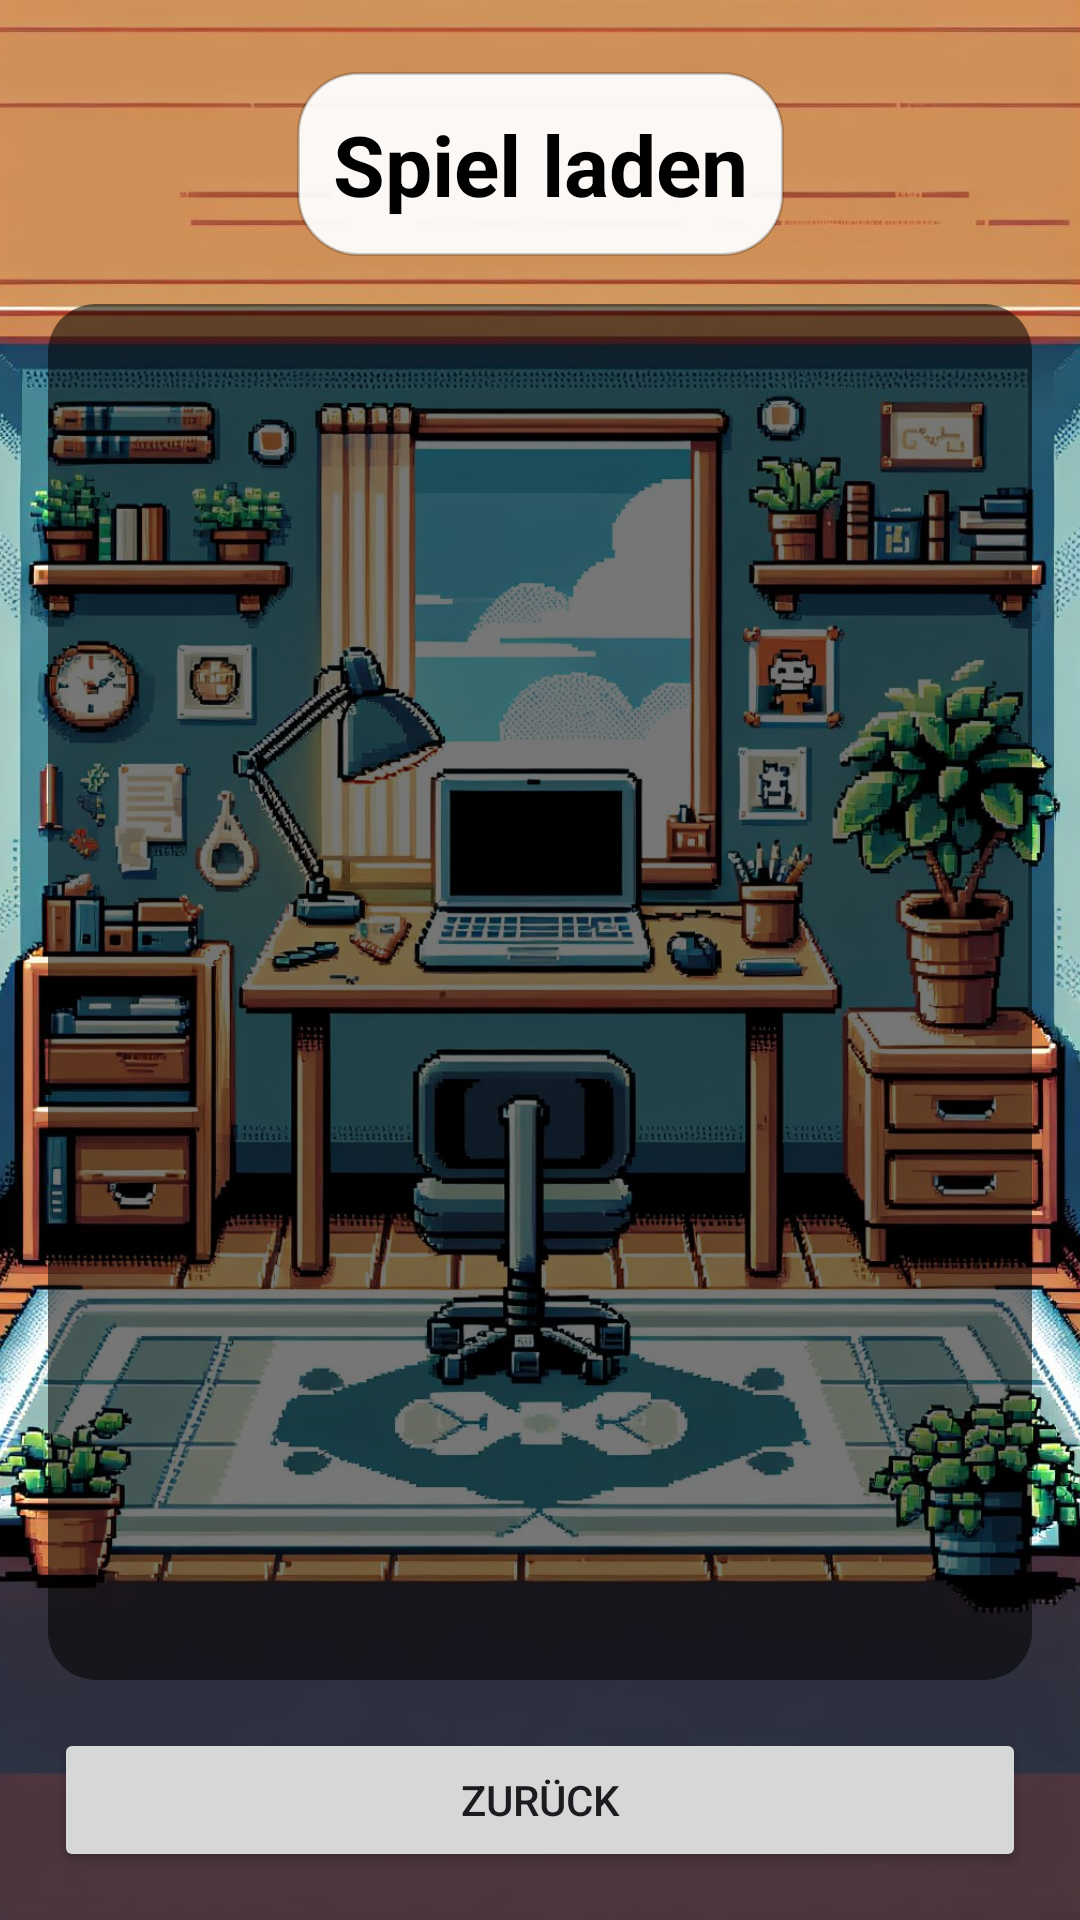

Write the Android layout XML for this screen, with the resource values it uses.
<!-- AndroidManifest.xml: application theme Theme.Inforun -->
<!-- res/layout/activity_load_game.xml -->
<?xml version="1.0" encoding="utf-8"?>
<androidx.constraintlayout.widget.ConstraintLayout
    xmlns:android="http://schemas.android.com/apk/res/android"
    xmlns:app="http://schemas.android.com/apk/res-auto"
    android:layout_width="match_parent"
    android:layout_height="match_parent"
    android:fitsSystemWindows="true"
    >

    <ImageView
        android:id="@+id/imageViewFullscreen"
        android:layout_width="0dp"
        android:layout_height="0dp"
        android:contentDescription="@null"
        android:scaleType="centerCrop"
        android:src="@drawable/homescreen"

        app:layout_constraintTop_toTopOf="parent"
        app:layout_constraintBottom_toBottomOf="parent"
        app:layout_constraintStart_toStartOf="parent"
        app:layout_constraintEnd_toEndOf="parent" />

    <TextView
        android:id="@+id/tvLoadTitle"
        android:layout_width="wrap_content"
        android:layout_height="wrap_content"
        android:layout_marginTop="24dp"
        android:background="@drawable/menu_panel"
        android:padding="12dp"
        android:text="@string/load_game"
        android:textColor="@color/black"
        android:textSize="28sp"
        android:textStyle="bold"
        app:layout_constraintEnd_toEndOf="parent"
        app:layout_constraintStart_toStartOf="parent"
        app:layout_constraintTop_toTopOf="parent" />

    <ScrollView
        android:id="@+id/scrollSaves"
        android:layout_width="0dp"
        android:layout_height="0dp"
        android:layout_marginVertical="16dp"
        android:layout_marginHorizontal="16dp"
        app:layout_constraintTop_toBottomOf="@id/tvLoadTitle"
        app:layout_constraintBottom_toTopOf="@id/btnBackLoad"
        app:layout_constraintStart_toStartOf="parent"
        app:layout_constraintEnd_toEndOf="parent"
        app:layout_constraintWidth_max="@dimen/list_content_max_width"
        android:background="@drawable/text_bg_rounded">

        <LinearLayout
            android:id="@+id/savegameList"
            android:layout_width="match_parent"
            android:layout_height="wrap_content"
            android:orientation="vertical"/>
    </ScrollView>

    <Button
        android:id="@+id/btnBackLoad"
        android:layout_width="324dp"
        android:layout_height="wrap_content"
        android:layout_marginBottom="16dp"
        android:text="@string/back"
        android:layout_marginHorizontal="16dp"
        app:layout_constraintBottom_toBottomOf="parent"
        app:layout_constraintStart_toStartOf="parent"
        app:layout_constraintEnd_toEndOf="parent"
        app:layout_constraintWidth_max="@dimen/menu_content_max_width"/>
</androidx.constraintlayout.widget.ConstraintLayout>
<!-- resources referenced by this layout -->
<resources>
  <dimen name="list_content_max_width">600dp</dimen>
  <dimen name="menu_content_max_width">420dp</dimen>
  <!-- drawable homescreen: jpeg bitmap (drawable, 296712 bytes) -->
  <!-- drawable menu_panel (drawable) -->
  <?xml version="1.0" encoding="utf-8"?>
  <shape xmlns:android="http://schemas.android.com/apk/res/android"
      android:shape="rectangle">
      <solid android:color="#EFFFFFFF" />
      <corners android:radius="20dp" />
      <stroke
          android:width="1dp"
          android:color="#33000000" />
  </shape>
  <!-- drawable text_bg_rounded (drawable) -->
  <?xml version="1.0" encoding="utf-8"?>
  <shape xmlns:android="http://schemas.android.com/apk/res/android"
      android:shape="rectangle">
      <solid android:color="#88000000"/>
      <corners android:radius="16dp"/>
      <padding
          android:left="10dp"
          android:top="6dp"
          android:right="10dp"
          android:bottom="6dp"/>
  
  </shape>
  <string name="back">Zurück</string>
  <string name="load_game">Spiel laden</string>
  <style name="Theme.Inforun" parent="Base.Theme.Inforun" />
  <style name="Base.Theme.Inforun" parent="Theme.Material3.DayNight.NoActionBar">
          
          
      </style>
  <!-- not gathered from this repository: default colours our renderer supplied (Android Studio template values) -->
  <color name="black">#FF000000</color>
</resources>
